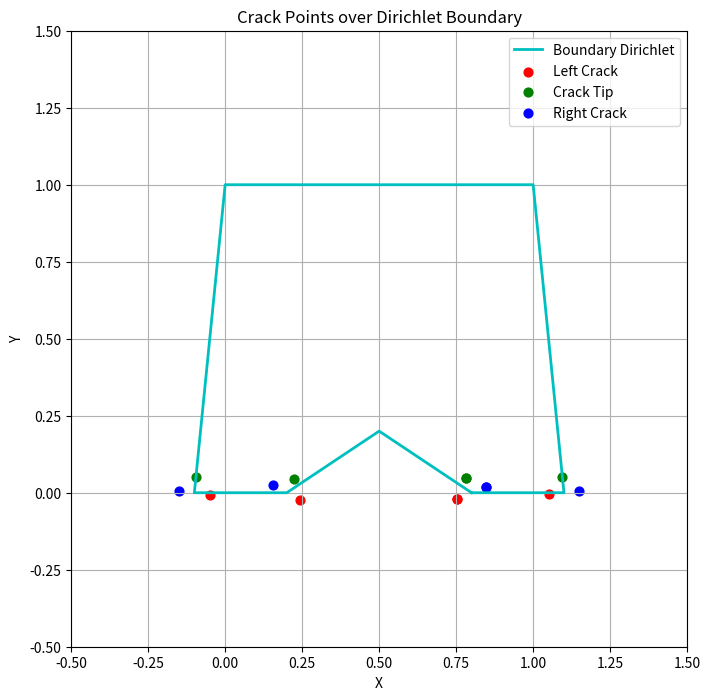

Here is the Python script that generated this plot:
import matplotlib.pyplot as plt

# Hardcoded crack points
left_crack = [
    (0.753737, -0.018967),
    (1.05026, -0.0051341),
    (-0.0504569, -0.0067439),
    (0.243944, -0.0238515),
    (0.753737, -0.018967)
]

crack_tip = [
    (0.781033, 0.0462629),
    (1.09487, 0.0497357),
    (-0.0932561, 0.0495431),
    (0.223851, 0.0439444),
    (0.781033, 0.0462629)
]

right_crack = [
    (0.846263, 0.018967),
    (1.14974, 0.0051341),
    (-0.149543, 0.0067439),
    (0.156056, 0.0238515),
    (0.846263, 0.018967)
]

# Dirichlet boundary points
boundary_dirichlet = [
    { "x": 0.8, "y": 0 },
    { "x": 1.1, "y": 0 },
    { "x": 1, "y": 1 },
    { "x": 0, "y": 1 },
    { "x": -0.1, "y": 0 },
    { "x": 0.2, "y": 0 },
    { "x": 0.5, "y": 0.2 },
    { "x": 0.8, "y": 0 }
]

# Convert to X, Y lists
left_x, left_y = zip(*left_crack)
tip_x, tip_y = zip(*crack_tip)
right_x, right_y = zip(*right_crack)

boundary_x = [pt["x"] for pt in boundary_dirichlet]
boundary_y = [pt["y"] for pt in boundary_dirichlet]

# Plotting
plt.figure(figsize=(8, 8))

# Plot boundary polygon
plt.plot(boundary_x, boundary_y, 'c-', linewidth=2, label='Boundary Dirichlet')

# Plot crack points
plt.scatter(left_x, left_y, color='red', label='Left Crack', s=40)
plt.scatter(tip_x, tip_y, color='green', label='Crack Tip', s=40)
plt.scatter(right_x, right_y, color='blue', label='Right Crack', s=40)

# Set axes
plt.xlim(-0.5, 1.5)
plt.ylim(-0.5, 1.5)
plt.gca().set_aspect('equal', adjustable='box')

# Labels and legend
plt.xlabel('X')
plt.ylabel('Y')
plt.title('Crack Points over Dirichlet Boundary')
plt.grid(True)
plt.legend()
plt.show()
